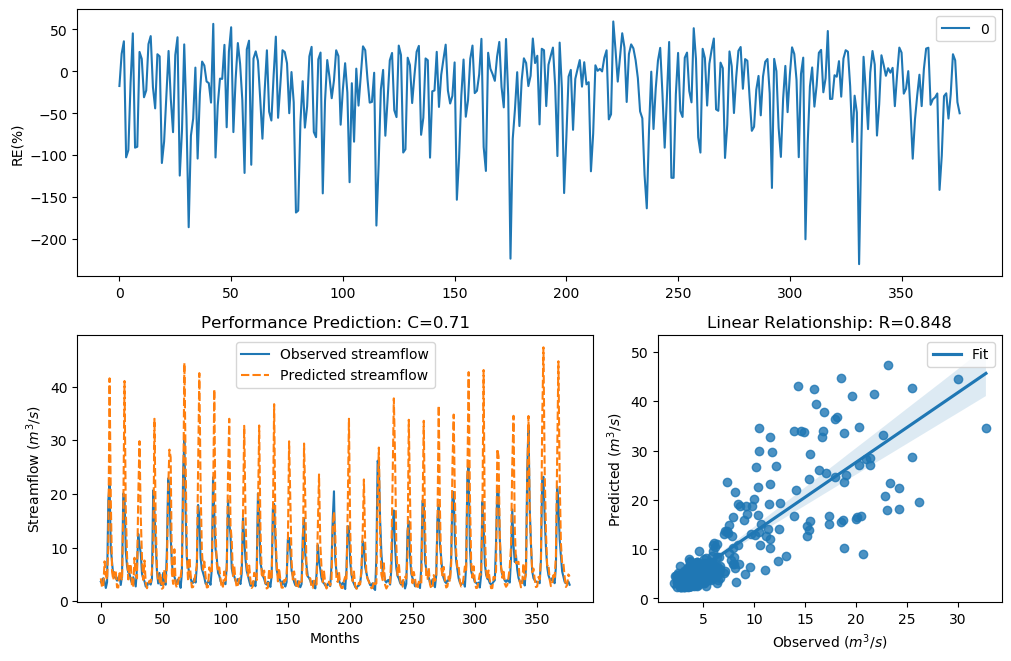

The file beside this chart, header and first rows:
y_true, y_pred, y_true_scaled, y_pred_scaled
3.63, 4.263, -0.29, -0.1064
3.21, 2.535, -0.4343, -0.7206
4.29, 2.752, -0.09927, -0.6194
3.67, 7.428, -0.2773, 0.4873
2.46, 4.77, -0.758, 0.01878
3.54, 4.013, -0.3192, -0.1747
18.82, 10.3, 1.354, 0.8088
21.76, 41.53, 1.476, 1.982
9.83, 18.66, 0.7643, 1.346
7.16, 5.501, 0.4499, 0.1739
4.67, 3.973, -0.004613, -0.1861
4.44, 5.809, -0.06076, 0.2321
4.4, 5.396, -0.07088, 0.1532
3.83, 2.585, -0.2281, -0.6963
4.42, 2.563, -0.0658, -0.7072
4.72, 5.606, 0.007159, 0.1941
3.03, 4.365, -0.5031, -0.07973
4.87, 3.874, 0.04161, -0.2149
20.07, 16.47, 1.408, 1.238
19.62, 41.04, 1.389, 1.973
9.33, 17.13, 0.7138, 1.273
6.56, 8.428, 0.3597, 0.614
5.37, 4.064, 0.1479, -0.1605
5.07, 6.75, 0.08563, 0.3893
4.02, 6.932, -0.1728, 0.4168
3.34, 2.691, -0.3873, -0.6472
4.47, 2.653, -0.05324, -0.6644
3.61, 8.092, -0.2964, 0.5735
2.75, 4.69, -0.6205, 0.0002197
6.28, 4.261, 0.3143, -0.107
12.55, 19.32, 0.9944, 1.376
10.44, 29.82, 0.822, 1.73
9.01, 15.91, 0.6798, 1.208
5.12, 8.004, 0.09631, 0.5626
4.16, 3.973, -0.134, -0.1862
3.72, 7.585, -0.2617, 0.5085
2.73, 3.465, -0.6294, -0.3441
2.73, 2.412, -0.6294, -0.7828
3.43, 3.191, -0.3561, -0.4413
3.4, 3.809, -0.3664, -0.2344
3.1, 3.533, -0.4758, -0.3214
4.17, 5.721, -0.1312, 0.2158
20.66, 8.959, 1.432, 0.6742
16.78, 33.99, 1.255, 1.831
10.67, 14.99, 0.8427, 1.155
5.59, 6.073, 0.1911, 0.279
3.31, 3.606, -0.398, -0.2978
5.26, 3.597, 0.1256, -0.3006
3.05, 5.08, -0.4952, 0.0878
3.04, 2.321, -0.4992, -0.8306
5.26, 2.494, 0.1256, -0.7407
3.41, 5.877, -0.3629, 0.2444
3.07, 3.357, -0.4874, -0.3813
9.62, 6.372, 0.7435, 0.3294
22.89, 20.8, 1.518, 1.438
21.04, 28.25, 1.448, 1.687
12.14, 26.83, 0.9637, 1.646
7, 5.161, 0.4268, 0.105
5.08, 3.223, 0.08777, -0.4296
4.58, 9.675, -0.02618, 0.7491
... 317 more rows
